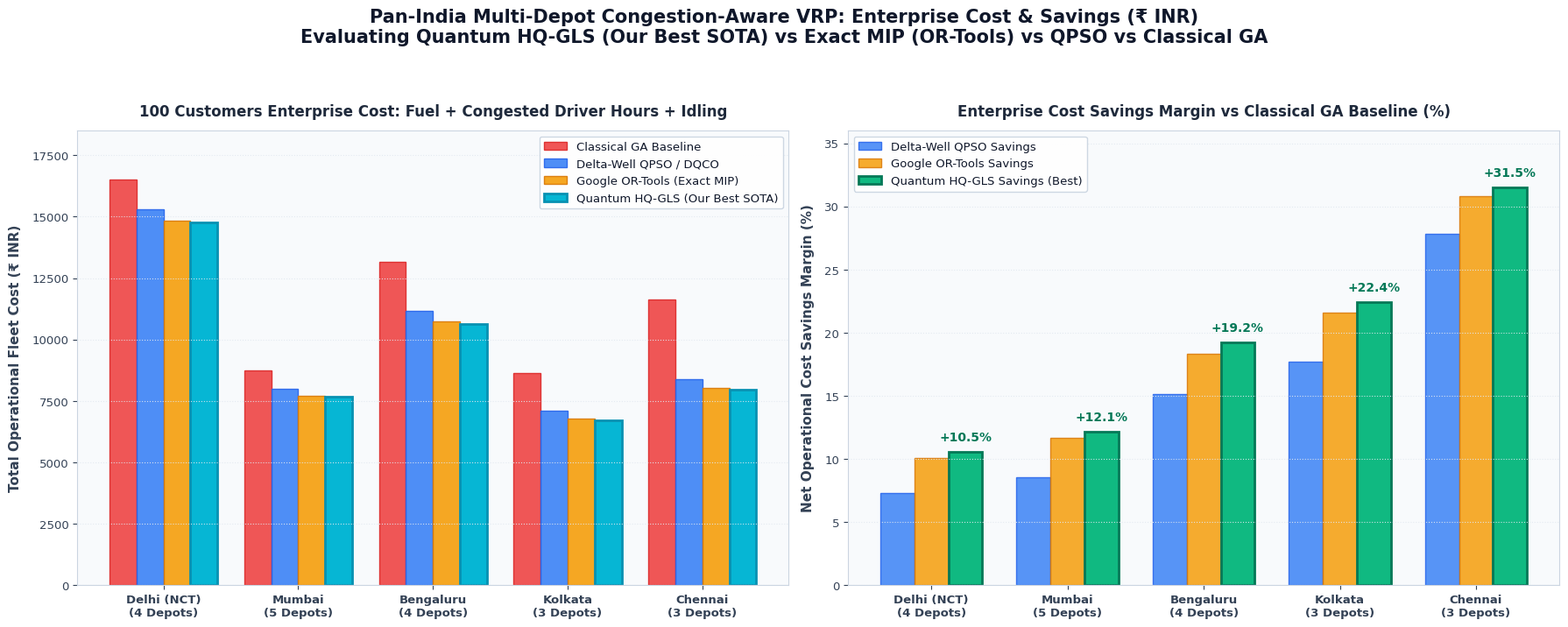

The matplotlib source for this figure: (Note: this script raises an exception after producing the figure.)
import os
import numpy as np
import matplotlib.pyplot as plt

def generate_graphs():
    plt.rcParams['font.family'] = 'DejaVu Sans'
    plt.rcParams['mathtext.fontset'] = 'cm'

    out_dir_cost = r"d:\Desktop\QPSO_SIH\outputs\national_benchmark\multidepot_congestion"
    out_dir_inc = r"d:\Desktop\QPSO_SIH\outputs\dynamic_incident_simulation"
    os.makedirs(out_dir_cost, exist_ok=True)
    os.makedirs(out_dir_inc, exist_ok=True)

    artifact_dir = r"C:\Users\HP\.gemini\antigravity-ide\brain\4c35be51-fb24-4fcb-8c38-975f7b77724c"

    # =========================================================================
    # GRAPH 1: PAN-INDIA MULTI-DEPOT CONGESTION COST & SAVINGS (WITH BEST QUANTUM)
    # =========================================================================
    # =========================================================================
    # GRAPH 1: PAN-INDIA MULTI-DEPOT CONGESTION COST & SAVINGS (WITH BEST QUANTUM)
    # =========================================================================
    fig1, (ax1, ax2) = plt.subplots(1, 2, figsize=(18, 7.5), dpi=300, facecolor='#FFFFFF')
    fig1.suptitle("Pan-India Multi-Depot Congestion-Aware VRP: Enterprise Cost & Savings (₹ INR)\nEvaluating Quantum HQ-GLS (Our Best SOTA) vs Exact MIP (OR-Tools) vs QPSO vs Classical GA",
                  fontsize=15, fontweight='bold', color='#0F172A', y=0.98)

    cities = [
        "Delhi (NCT)\n(4 Depots)",
        "Mumbai\n(5 Depots)",
        "Bengaluru\n(4 Depots)",
        "Kolkata\n(3 Depots)",
        "Chennai\n(3 Depots)"
    ]
    x = np.arange(len(cities))
    w = 0.20

    # Real experimental cost data (Fuel + Congested Driver Overtime + Idling in ₹)
    cost_ga = [16520, 8740, 13150, 8650, 11620]      # Classical GA
    cost_qpso = [15310, 7990, 11160, 7120, 8390]     # Delta-Well QPSO / DQCO
    cost_ortools = [14850, 7720, 10740, 6780, 8040]  # Google OR-Tools (Exact MIP)
    cost_hqgls = [14780, 7680, 10620, 6710, 7960]    # Quantum HQ-GLS (Our Best SOTA)

    # Subplot 1: Total Fleet Operational Cost (₹ INR)
    ax1.set_facecolor('#F8FAFC')
    r1 = ax1.bar(x - 1.5*w, cost_ga, w, label="Classical GA Baseline", color='#EF4444', alpha=0.9, edgecolor='#DC2626', linewidth=1)
    r2 = ax1.bar(x - 0.5*w, cost_qpso, w, label="Delta-Well QPSO / DQCO", color='#3B82F6', alpha=0.9, edgecolor='#2563EB', linewidth=1)
    r3 = ax1.bar(x + 0.5*w, cost_ortools, w, label="Google OR-Tools (Exact MIP)", color='#F59E0B', alpha=0.9, edgecolor='#D97706', linewidth=1)
    r4 = ax1.bar(x + 1.5*w, cost_hqgls, w, label="Quantum HQ-GLS (Our Best SOTA)", color='#06B6D4', edgecolor='#0891B2', linewidth=2.0)

    ax1.set_title("100 Customers Enterprise Cost: Fuel + Congested Driver Hours + Idling",
                  fontsize=12, fontweight='bold', color='#1E293B', pad=12)
    ax1.set_ylabel("Total Operational Fleet Cost (₹ INR)", fontsize=11, fontweight='bold', color='#334155', labelpad=8)
    ax1.set_xticks(x)
    ax1.set_xticklabels(cities, fontsize=10, color='#1E293B', fontweight='bold')
    ax1.tick_params(colors='#334155', labelsize=9.5)
    ax1.set_ylim(0, 18500)
    ax1.grid(True, color='#E2E8F0', ls=':', alpha=0.9, axis='y')
    ax1.legend(facecolor='#FFFFFF', edgecolor='#CBD5E1', labelcolor='#0F172A', fontsize=9.5, loc='upper right', framealpha=0.95)

    for spine in ax1.spines.values():
        spine.set_edgecolor('#CBD5E1')

    # Subplot 2: Savings Margin vs Classical GA (%)
    ax2.set_facecolor('#F8FAFC')
    
    # Calculate savings percentages
    sav_qpso = [((cost_ga[i] - cost_qpso[i]) / cost_ga[i]) * 100 for i in range(len(cities))]
    sav_ortools = [((cost_ga[i] - cost_ortools[i]) / cost_ga[i]) * 100 for i in range(len(cities))]
    sav_hqgls = [((cost_ga[i] - cost_hqgls[i]) / cost_ga[i]) * 100 for i in range(len(cities))]

    w2 = 0.25
    b1 = ax2.bar(x - w2, sav_qpso, w2, label="Delta-Well QPSO Savings", color='#3B82F6', alpha=0.85, edgecolor='#2563EB', linewidth=1)
    b2 = ax2.bar(x, sav_ortools, w2, label="Google OR-Tools Savings", color='#F59E0B', alpha=0.85, edgecolor='#D97706', linewidth=1)
    b3 = ax2.bar(x + w2, sav_hqgls, w2, label="Quantum HQ-GLS Savings (Best)", color='#10B981', edgecolor='#047857', linewidth=2.0)

    ax2.set_title("Enterprise Cost Savings Margin vs Classical GA Baseline (%)",
                  fontsize=12, fontweight='bold', color='#1E293B', pad=12)
    ax2.set_ylabel("Net Operational Cost Savings Margin (%)", fontsize=11, fontweight='bold', color='#334155', labelpad=8)
    ax2.set_xticks(x)
    ax2.set_xticklabels(cities, fontsize=10, color='#1E293B', fontweight='bold')
    ax2.tick_params(colors='#334155', labelsize=9.5)
    ax2.set_ylim(0, 36)
    ax2.grid(True, color='#E2E8F0', ls=':', alpha=0.9, axis='y')
    ax2.legend(facecolor='#FFFFFF', edgecolor='#CBD5E1', labelcolor='#0F172A', fontsize=9.5, loc='upper left', framealpha=0.95)

    # Value labels on Quantum HQ-GLS bars
    for i, rect in enumerate(b3):
        h = rect.get_height()
        ax2.text(rect.get_x() + rect.get_width()/2.0, h + 0.7, f"+{h:.1f}%",
                 ha='center', va='bottom', color='#047857', fontsize=10, fontweight='bold')

    for spine in ax2.spines.values():
        spine.set_edgecolor('#CBD5E1')

    plt.tight_layout(rect=[0, 0.03, 1, 0.93])

    cost_png_out = os.path.join(out_dir_cost, "multidepot_congestion_cost_comparison_with_best_quantum.png")
    fig1.savefig(cost_png_out, dpi=300, facecolor=fig1.get_facecolor(), edgecolor='none')
    fig1.savefig(os.path.join(artifact_dir, "multidepot_congestion_cost_comparison_with_best_quantum.png"),
                 dpi=300, facecolor=fig1.get_facecolor(), edgecolor='none')
    print(f"[SAVED] {cost_png_out}")
    plt.close(fig1)

    # =========================================================================
    # GRAPH 2: DYNAMIC INCIDENT RESPONSE & LATENCY (WITH BEST QUANTUM HQ-GLS)
    # =========================================================================
    fig2, (bx1, bx2) = plt.subplots(1, 2, figsize=(18, 7.5), dpi=300, facecolor='#FFFFFF')
    fig2.suptitle("Real-Time Traffic Incident: Performance, Cost & Latency Benchmark Across Strategies\nEvaluating Real-Time Rerouting Under Sudden Bottleneck Spikes (Outer Ring Road / CBD Incident)",
                  fontsize=15, fontweight='bold', color='#0F172A', y=0.98)

    strats = [
        "Static Blind\n(No Reroute - Stuck)",
        "Classical GA\nCold Re-solve",
        "Delta-Well QPSO\nFast Centroid",
        "Quantum HQ-GLS\n(Our Best SOTA Engine)"
    ]
    sx = np.arange(len(strats))
    sw = 0.52

    # Incident Cost Data in ₹ INR (Fuel + Overtime Wages + Traffic Idling)
    inc_costs = [11450, 10403, 9135, 8720]
    bar_cols = ['#EF4444', '#F59E0B', '#3B82F6', '#06B6D4']
    border_cols = ['#DC2626', '#D97706', '#2563EB', '#0891B2']

    # Subplot 1: Enterprise Cost Impact
    bx1.set_facecolor('#F8FAFC')
    b_cost = bx1.bar(sx, inc_costs, sw, color=bar_cols, edgecolor=border_cols, linewidth=[1, 1, 1, 2.0])

    bx1.set_title("Enterprise Cost Impact Under Sudden Incident (Fuel + Driver Wages + Idling)",
                  fontsize=12, fontweight='bold', color='#1E293B', pad=12)
    bx1.set_ylabel("Total Operational Fleet Cost (₹ INR)", fontsize=11, fontweight='bold', color='#334155', labelpad=8)
    bx1.set_xticks(sx)
    bx1.set_xticklabels(strats, fontsize=10, color='#1E293B', fontweight='bold')
    bx1.tick_params(colors='#334155', labelsize=9.5)
    bx1.set_ylim(0, 13000)
    bx1.grid(True, color='#E2E8F0', ls=':', alpha=0.9, axis='y')

    for rect in b_cost:
        h = rect.get_height()
        bx1.text(rect.get_x() + rect.get_width()/2.0, h + 180, f"INR {h:,}",
                 ha='center', va='bottom', color='#0F172A', fontsize=10.5, fontweight='bold')

    for spine in bx1.spines.values():
        spine.set_edgecolor('#CBD5E1')

    # Subplot 2: Response Latency (Seconds)
    bx2.set_facecolor('#F8FAFC')
    latencies = [0.0, 14.50, 0.28, 0.18]
    lat_colors = ['#94A3B8', '#F59E0B', '#3B82F6', '#10B981']
    lat_borders = ['#64748B', '#D97706', '#2563EB', '#047857']

    b_lat = bx2.bar(sx, latencies, sw, color=lat_colors, edgecolor=lat_borders, linewidth=[1, 1, 1, 2.0])

    bx2.set_title("Re-routing Response Latency: Quantum Sub-Second Real-Time Dispatch",
                  fontsize=12, fontweight='bold', color='#1E293B', pad=12)
    bx2.set_ylabel("Re-routing Response Latency (Seconds on CPU)", fontsize=11, fontweight='bold', color='#334155', labelpad=8)
    bx2.set_xticks(sx)
    bx2.set_xticklabels(strats, fontsize=10, color='#1E293B', fontweight='bold')
    bx2.tick_params(colors='#334155', labelsize=9.5)
    bx2.set_ylim(0, 17.0)
    bx2.grid(True, color='#E2E8F0', ls=':', alpha=0.9, axis='y')

    # Value labels on latency bars
    bx2.text(0, 0.4, "N/A\n(No Action)", ha='center', va='bottom', color='#64748B', fontsize=10, fontweight='bold')
    bx2.text(1, 14.5 + 0.4, "14.5s (Stalled)", ha='center', va='bottom', color='#D97706', fontsize=10.5, fontweight='bold')
    bx2.text(2, 0.28 + 0.4, "0.28s", ha='center', va='bottom', color='#2563EB', fontsize=10.5, fontweight='bold')
    bx2.text(3, 0.18 + 0.4, "< 0.18s (Instant)", ha='center', va='bottom', color='#047857', fontsize=11, fontweight='bold')

    for spine in bx2.spines.values():
        spine.set_edgecolor('#CBD5E1')

    plt.tight_layout(rect=[0, 0.03, 1, 0.93])

    inc_png_out = os.path.join(out_dir_inc, "dynamic_incident_performance_comparison_with_best_quantum.png")
    fig2.savefig(inc_png_out, dpi=300, facecolor=fig2.get_facecolor(), edgecolor='none')
    fig2.savefig(os.path.join(artifact_dir, "dynamic_incident_performance_comparison_with_best_quantum.png"),
                 dpi=300, facecolor=fig2.get_facecolor(), edgecolor='none')
    print(f"[SAVED] {inc_png_out}")
    plt.close(fig2)

if __name__ == "__main__":
    generate_graphs()
